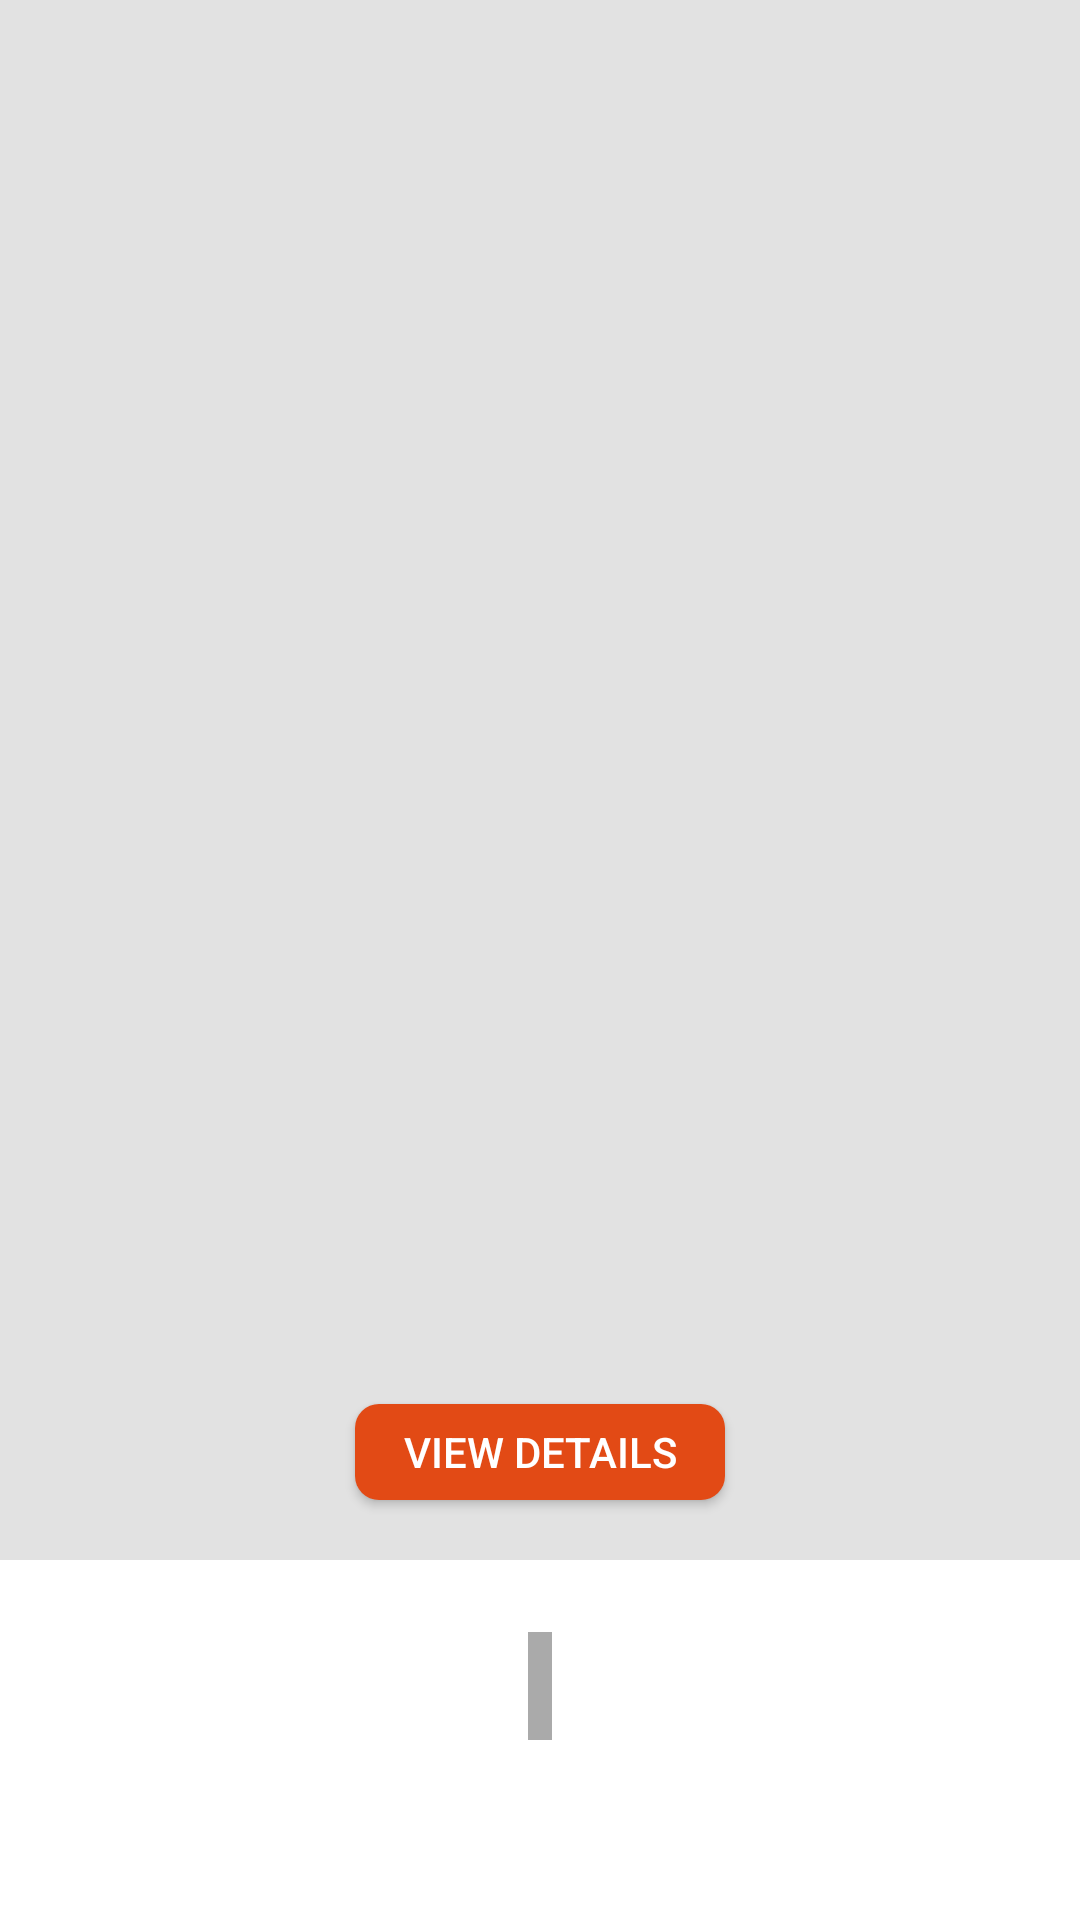

Reconstruct the res/layout file that produces this screen, plus the resources it refers to.
<!-- AndroidManifest.xml: application theme eCommerce -->
<!-- res/layout/fragment_product_overview.xml -->
<layout xmlns:android="http://schemas.android.com/apk/res/android"
    xmlns:app="http://schemas.android.com/apk/res-auto"
    xmlns:tools="http://schemas.android.com/tools">

    <data>

        <variable
            name="viewModel"
            type="io.github.example.ecommerce.viewmodel.ProductOverviewViewModel" />
    </data>

    <FrameLayout
        android:layout_width="match_parent"
        android:layout_height="match_parent"
        android:background="@color/vibrant_light"
        android:orientation="vertical"
        tools:context="io.github.example.ecommerce.fragment.ProductOverviewFragment">

        <ImageView
            android:id="@+id/imageview"
            android:layout_width="match_parent"
            android:layout_height="match_parent"
            android:layout_marginBottom="120dp"
            android:background="@color/muted_light"
            android:scaleType="fitCenter"
            app:imageUrl="@{viewModel.imageUrl}" />

        <Button
            android:id="@+id/button"
            android:layout_width="wrap_content"
            android:layout_height="32dp"
            android:layout_gravity="bottom|center"
            android:layout_marginBottom="140dp"
            android:background="@drawable/background_rounded_vibrant"
            android:gravity="center"
            android:onClick="@{viewModel.onClick}"
            android:paddingLeft="16dp"
            android:paddingRight="16dp"
            android:text="@string/label_viewdetails"
            android:textColor="@color/vibrant_light"
            android:textSize="14sp" />

        <TextView
            android:id="@+id/textview"
            android:layout_width="wrap_content"
            android:layout_height="36dp"
            android:layout_gravity="bottom|center"
            android:layout_marginBottom="60dp"
            android:background="@android:color/darker_gray"
            android:gravity="center"
            android:padding="4dp"
            android:text="@{viewModel.name}"
            android:textColor="@android:color/primary_text_light"
            android:textSize="18sp"
            android:textStyle="bold" />

    </FrameLayout>
</layout>
<!-- resources referenced by this layout -->
<resources>
  <color name="muted_light">#e2e2e2</color>
  <color name="vibrant_light">#ffffff</color>
  <!-- drawable background_rounded_vibrant (drawable) -->
  <?xml version="1.0" encoding="utf-8"?>
  <shape xmlns:android="http://schemas.android.com/apk/res/android">
      <solid android:color="@color/vibrant" />
      <corners android:radius="8dp" />
  </shape>
  <string name="label_viewdetails">View Details</string>
  <style name="eCommerce" parent="Theme.AppCompat.Light.NoActionBar">
          
          <item name="colorPrimary">@color/vibrant</item>
          <item name="colorPrimaryDark">@color/vibrant_dark</item>
          <item name="colorAccent">@color/muted_light</item>
  
          <item name="android:windowBackground">@color/muted_dark</item>
          <item name="windowActionBar">false</item>
          <item name="windowNoTitle">true</item>
      </style>
  <color name="vibrant">#e24a15</color>
  <color name="vibrant_dark">#1d1d1d</color>
  <color name="muted_dark">#1d1d1d</color>
</resources>
